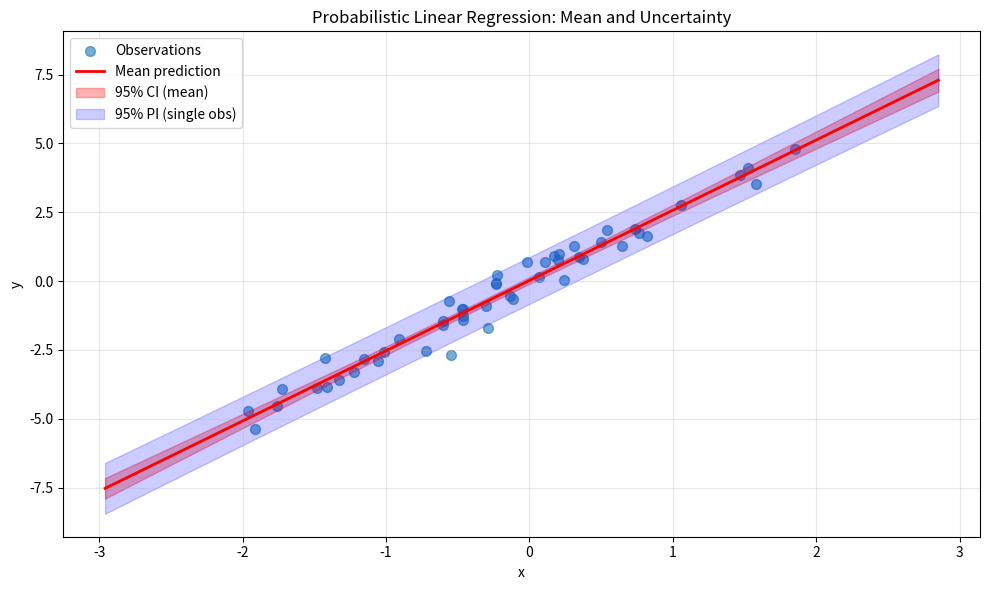
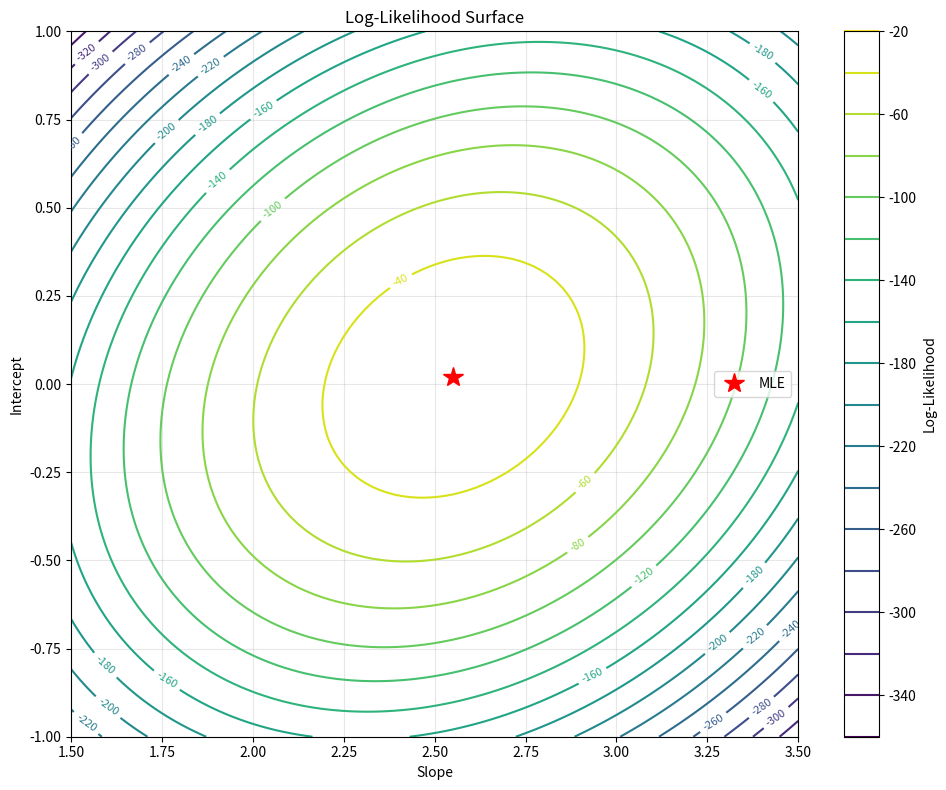

Write Python code to recreate these figures, in order.
import numpy as np
import matplotlib.pyplot as plt
from scipy import stats
from scipy.optimize import minimize

# Set random seed for reproducibility
np.random.seed(42)

# Generate synthetic data
n_samples = 50
X = np.random.randn(n_samples, 1)
true_theta = np.array([2.5])
true_sigma = 0.5

# Generate target with noise
y = X @ true_theta + np.random.randn(n_samples) * true_sigma

# Add bias term (intercept)
X_design = np.hstack([np.ones((n_samples, 1)), X])

# Solve normal equations
theta_hat = np.linalg.inv(X_design.T @ X_design) @ X_design.T @ y

# Estimate noise variance
residuals = y - X_design @ theta_hat
sigma_hat_sq = np.sum(residuals**2) / n_samples
sigma_hat = np.sqrt(sigma_hat_sq)

print(f"Estimated intercept: {theta_hat[0]:.4f}")
print(f"Estimated slope: {theta_hat[1]:.4f} (true: {true_theta[0]:.4f})")
print(f"Estimated noise std: {sigma_hat:.4f} (true: {true_sigma:.4f})")

# Create prediction grid
x_test = np.linspace(X.min() - 1, X.max() + 1, 200).reshape(-1, 1)
x_test_design = np.hstack([np.ones((x_test.shape[0], 1)), x_test])

# Predictions
y_pred = x_test_design @ theta_hat

# Compute prediction intervals
# Variance includes model uncertainty and noise
X_var = np.diag(x_test_design @ np.linalg.inv(X_design.T @ X_design) @ x_test_design.T)
pred_std = np.sqrt(sigma_hat_sq * (1 + X_var))

# Confidence interval for the mean
mean_std = np.sqrt(sigma_hat_sq * X_var)

# Plot
plt.figure(figsize=(10, 6))

# Data points
plt.scatter(X, y, alpha=0.6, s=50, label='Observations')

# Mean prediction
plt.plot(x_test, y_pred, 'r-', linewidth=2, label='Mean prediction')

# Confidence interval for mean (95%)
ci_mean = 1.96 * mean_std
plt.fill_between(x_test.flatten(), (y_pred - ci_mean).flatten(), (y_pred + ci_mean).flatten(),
                  alpha=0.3, color='red', label='95% CI (mean)')

# Prediction interval (95%)
pi = 1.96 * pred_std
plt.fill_between(x_test.flatten(), (y_pred - pi).flatten(), (y_pred + pi).flatten(),
                  alpha=0.2, color='blue', label='95% PI (single obs)')

plt.xlabel('x')
plt.ylabel('y')
plt.title('Probabilistic Linear Regression: Mean and Uncertainty')
plt.legend()
plt.grid(True, alpha=0.3)
plt.tight_layout()
plt.show()

# Compute log-likelihood for different parameter values
slope_range = np.linspace(1.5, 3.5, 100)
intercept_range = np.linspace(-1, 1, 100)
log_likelihood = np.zeros((len(intercept_range), len(slope_range)))

for i, intercept in enumerate(intercept_range):
    for j, slope in enumerate(slope_range):
        theta = np.array([intercept, slope])
        residuals = y - X_design @ theta
        # Log-likelihood (up to constant)
        log_likelihood[i, j] = -np.sum(residuals**2) / (2 * sigma_hat_sq)

# Plot
plt.figure(figsize=(10, 8))
contour = plt.contour(slope_range, intercept_range, log_likelihood, levels=20, cmap='viridis')
plt.clabel(contour, inline=True, fontsize=8)
plt.plot(theta_hat[1], theta_hat[0], 'r*', markersize=15, label='MLE')
plt.xlabel('Slope')
plt.ylabel('Intercept')
plt.title('Log-Likelihood Surface')
plt.colorbar(contour, label='Log-Likelihood')
plt.legend()
plt.grid(True, alpha=0.3)
plt.tight_layout()
plt.show()
